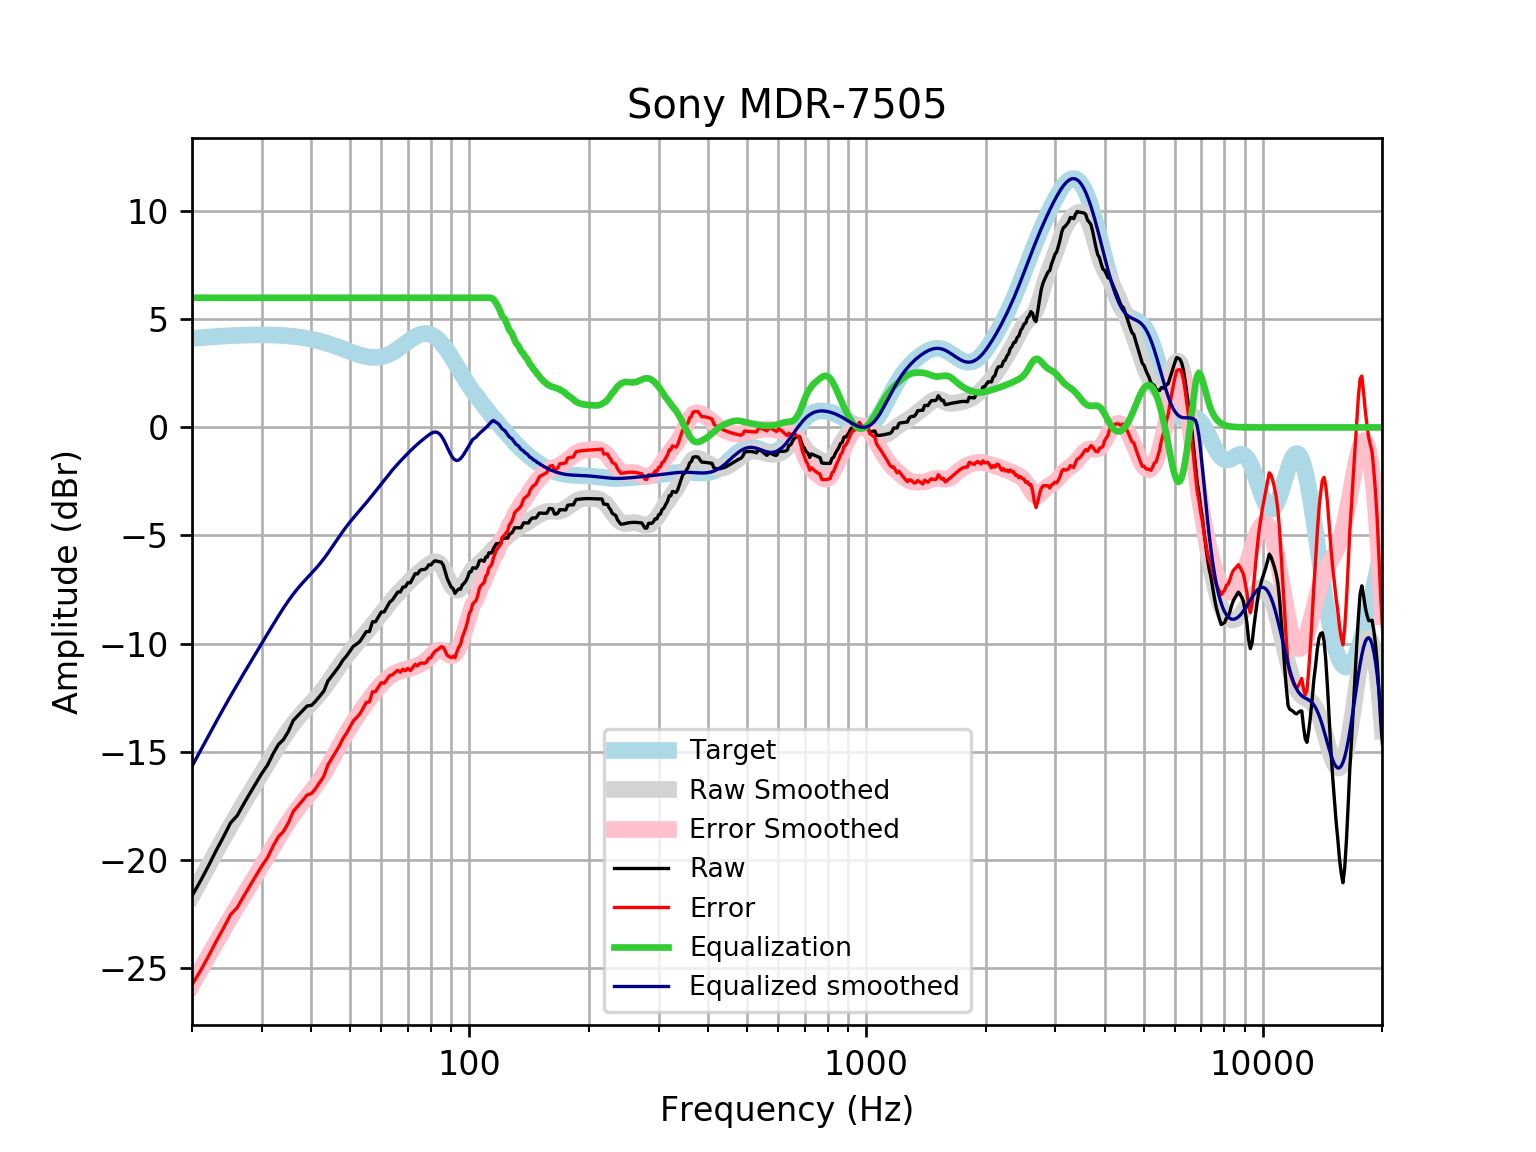

The file beside this chart, header and first rows:
frequency, raw, error, smoothed, error_smoothed, equalization, equalized_raw, equalized_smoothed, target
20, -21.67, -25.79, -21.68, -25.8, 6, -15.67, -15.68, 4.121
21, -20.99, -25.15, -20.96, -25.11, 6.0, -14.99, -14.96, 4.152
22, -20.3, -24.48, -20.28, -24.46, 6.0, -14.3, -14.28, 4.18
23, -19.58, -23.79, -19.63, -23.83, 6, -13.58, -13.63, 4.205
24, -18.95, -23.18, -19.01, -23.24, 6, -12.95, -13.01, 4.227
25, -18.31, -22.55, -18.44, -22.68, 6, -12.31, -12.44, 4.245
26, -17.96, -22.22, -17.9, -22.16, 6.0, -11.96, -11.9, 4.259
27, -17.42, -21.69, -17.39, -21.66, 6.0, -11.42, -11.39, 4.271
28, -16.92, -21.2, -16.9, -21.18, 6.0, -10.92, -10.9, 4.278
29, -16.46, -20.74, -16.44, -20.72, 6, -10.46, -10.44, 4.283
30, -16, -20.29, -15.99, -20.27, 6.0, -10, -9.985, 4.284
31, -15.63, -19.91, -15.55, -19.83, 6, -9.626, -9.55, 4.281
32, -15.11, -19.38, -15.13, -19.41, 6, -9.108, -9.131, 4.275
33, -14.68, -18.95, -14.73, -19, 6.0, -8.681, -8.733, 4.265
34, -14.44, -18.69, -14.36, -18.61, 6, -8.443, -8.361, 4.251
35, -14.06, -18.3, -14.02, -18.25, 6, -8.062, -8.019, 4.233
36, -13.56, -17.77, -13.71, -17.92, 6, -7.558, -7.711, 4.211
37, -13.33, -17.52, -13.44, -17.62, 6.0, -7.331, -7.437, 4.185
38, -13.11, -17.27, -13.19, -17.35, 6, -7.111, -7.191, 4.155
39, -12.89, -17.01, -12.97, -17.08, 6.0, -6.889, -6.966, 4.12
40, -12.86, -16.94, -12.75, -16.83, 6, -6.861, -6.75, 4.08
41, -12.66, -16.7, -12.53, -16.57, 6, -6.662, -6.533, 4.037
42, -12.43, -16.42, -12.31, -16.3, 6, -6.431, -6.308, 3.989
43, -12.2, -16.14, -12.07, -16.01, 6.0, -6.199, -6.07, 3.937
44, -11.74, -15.62, -11.82, -15.7, 6.0, -5.738, -5.82, 3.881
45, -11.51, -15.33, -11.56, -15.38, 6, -5.506, -5.562, 3.823
46, -11.27, -15.04, -11.3, -15.06, 6.0, -5.274, -5.303, 3.762
47, -11.04, -14.74, -11.05, -14.75, 6.0, -5.044, -5.051, 3.7
48, -10.77, -14.41, -10.81, -14.45, 6.0, -4.769, -4.811, 3.636
49, -10.58, -14.16, -10.59, -14.16, 6, -4.584, -4.587, 3.574
50, -10.35, -13.87, -10.38, -13.89, 6, -4.355, -4.38, 3.512
51, -10.13, -13.58, -10.19, -13.64, 6, -4.126, -4.187, 3.454
52, -10.03, -13.43, -10, -13.4, 6, -4.026, -4.005, 3.4
53, -9.9, -13.25, -9.828, -13.18, 6, -3.9, -3.828, 3.351
54, -9.674, -12.98, -9.654, -12.97, 6.0, -3.674, -3.654, 3.31
55, -9.447, -12.72, -9.481, -12.76, 6.0, -3.447, -3.481, 3.276
56, -9.447, -12.7, -9.306, -12.56, 6, -3.447, -3.306, 3.253
57, -8.992, -12.23, -9.131, -12.37, 6, -2.992, -3.131, 3.239
58, -8.992, -12.23, -8.956, -12.2, 6.0, -2.992, -2.956, 3.237
59, -8.764, -12.01, -8.781, -12.03, 6, -2.764, -2.781, 3.246
60, -8.544, -11.81, -8.609, -11.88, 6, -2.544, -2.609, 3.268
61, -8.538, -11.84, -8.441, -11.75, 6, -2.538, -2.441, 3.301
62, -8.31, -11.66, -8.278, -11.63, 6.0, -2.31, -2.278, 3.346
63, -8.08, -11.48, -8.12, -11.53, 6.0, -2.08, -2.12, 3.402
64, -7.981, -11.45, -7.97, -11.44, 6, -1.981, -1.97, 3.468
65, -7.798, -11.34, -7.827, -11.37, 6, -1.798, -1.827, 3.542
66, -7.617, -11.24, -7.691, -11.32, 6, -1.617, -1.691, 3.622
67, -7.617, -11.32, -7.561, -11.27, 6, -1.617, -1.561, 3.707
68, -7.392, -11.19, -7.436, -11.23, 6, -1.392, -1.436, 3.796
69, -7.372, -11.26, -7.315, -11.2, 6, -1.372, -1.315, 3.884
70, -7.181, -11.15, -7.198, -11.17, 6.0, -1.181, -1.198, 3.97
71, -7.194, -11.25, -7.085, -11.14, 6.0, -1.194, -1.085, 4.053
72, -6.975, -11.1, -6.976, -11.1, 6, -0.9747, -0.9759, 4.128
73, -6.769, -10.96, -6.872, -11.06, 6.0, -0.7693, -0.8721, 4.195
74, -6.783, -11.03, -6.774, -11.02, 6, -0.783, -0.7742, 4.251
75, -6.624, -10.92, -6.682, -10.97, 6, -0.6235, -0.6818, 4.295
76, -6.573, -10.9, -6.594, -10.91, 6, -0.573, -0.5937, 4.325
77, -6.577, -10.92, -6.509, -10.85, 6, -0.5773, -0.5089, 4.341
78, -6.518, -10.86, -6.427, -10.76, 6, -0.5175, -0.4271, 4.34
79, -6.358, -10.68, -6.35, -10.67, 6, -0.3576, -0.3502, 4.324
... 553 more rows
